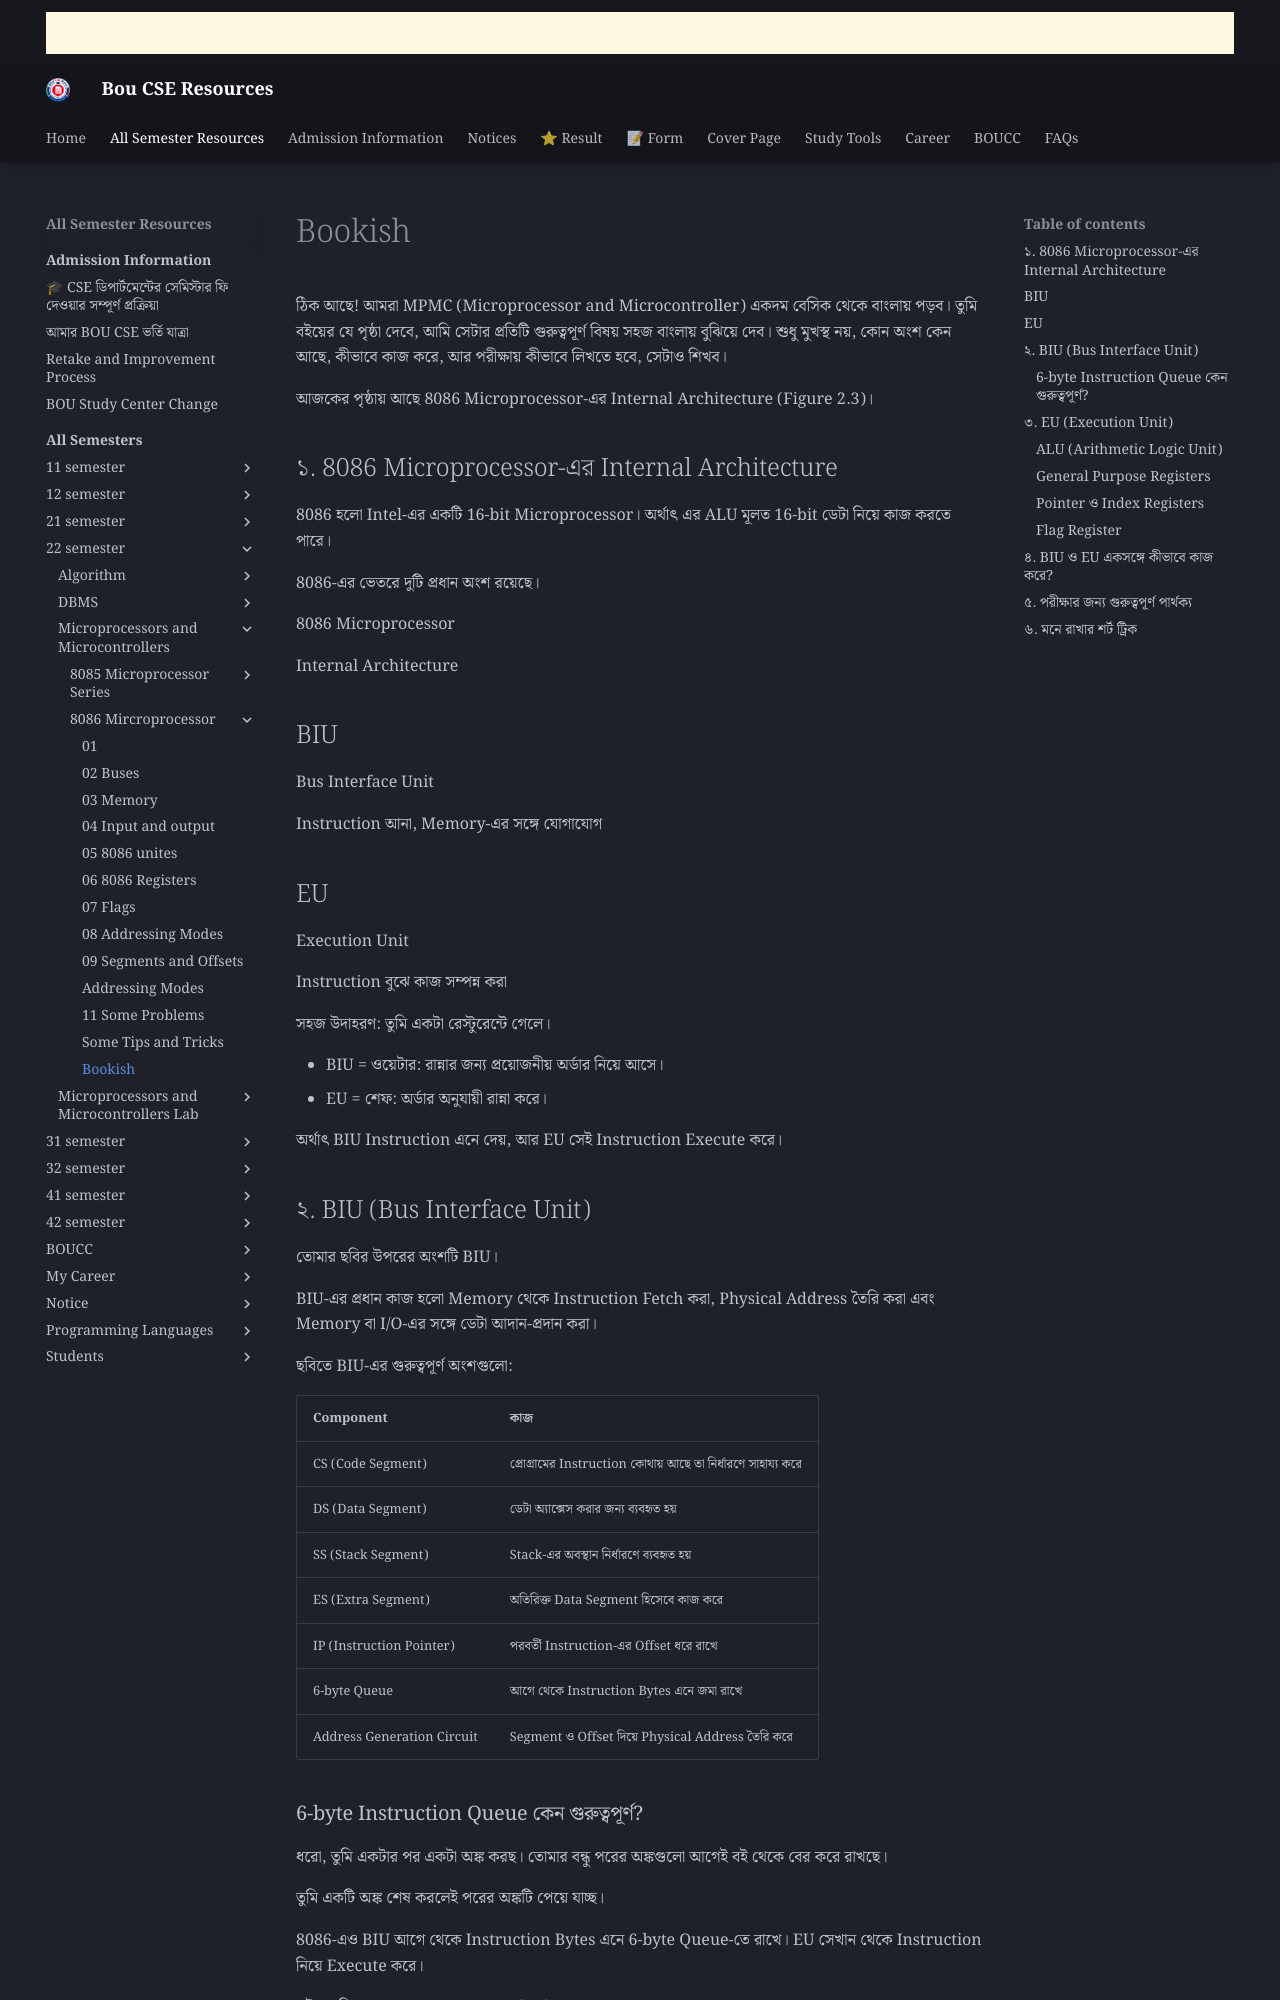

repository: boucseresources/all · page: bou-resources/bou-cse/22-semester/Microprocessors-and-Microcontrollers/8086-Mircroprocessor/bookish/index.html · generator: mkdocs

ঠিক আছে! আমরা MPMC (Microprocessor and Microcontroller) একদম বেসিক থেকে বাংলায় পড়ব। তুমি বইয়ের যে পৃষ্ঠা দেবে, আমি সেটার প্রতিটি গুরুত্বপূর্ণ বিষয় সহজ বাংলায় বুঝিয়ে দেব। শুধু মুখস্থ নয়, কোন অংশ কেন আছে, কীভাবে কাজ করে, আর পরীক্ষায় কীভাবে লিখতে হবে, সেটাও শিখব।

আজকের পৃষ্ঠায় আছে 8086 Microprocessor-এর Internal Architecture (Figure 2.3)।

## ১. 8086 Microprocessor-এর Internal Architecture

8086 হলো Intel-এর একটি 16-bit Microprocessor। অর্থাৎ এর ALU মূলত 16-bit ডেটা নিয়ে কাজ করতে পারে।

8086-এর ভেতরে দুটি প্রধান অংশ রয়েছে।

8086 Microprocessor

Internal Architecture

## BIU

Bus Interface Unit

Instruction আনা, Memory-এর সঙ্গে যোগাযোগ

## EU

Execution Unit

Instruction বুঝে কাজ সম্পন্ন করা

সহজ উদাহরণ: তুমি একটা রেস্টুরেন্টে গেলে।

- BIU = ওয়েটার: রান্নার জন্য প্রয়োজনীয় অর্ডার নিয়ে আসে।
- EU = শেফ: অর্ডার অনুযায়ী রান্না করে।

অর্থাৎ BIU Instruction এনে দেয়, আর EU সেই Instruction Execute করে।

## ২. BIU (Bus Interface Unit)

তোমার ছবির উপরের অংশটি BIU।

BIU-এর প্রধান কাজ হলো Memory থেকে Instruction Fetch করা, Physical Address তৈরি করা এবং Memory বা I/O-এর সঙ্গে ডেটা আদান-প্রদান করা।

ছবিতে BIU-এর গুরুত্বপূর্ণ অংশগুলো:

| Component                  | কাজ                                                        |
| -------------------------- | ---------------------------------------------------------- |
| CS (Code Segment)          | প্রোগ্রামের Instruction কোথায় আছে তা নির্ধারণে সাহায্য করে |
| DS (Data Segment)          | ডেটা অ্যাক্সেস করার জন্য ব্যবহৃত হয়                        |
| SS (Stack Segment)         | Stack-এর অবস্থান নির্ধারণে ব্যবহৃত হয়                      |
| ES (Extra Segment)         | অতিরিক্ত Data Segment হিসেবে কাজ করে                       |
| IP (Instruction Pointer)   | পরবর্তী Instruction-এর Offset ধরে রাখে                     |
| 6-byte Queue               | আগে থেকে Instruction Bytes এনে জমা রাখে                    |
| Address Generation Circuit | Segment ও Offset দিয়ে Physical Address তৈরি করে            |
